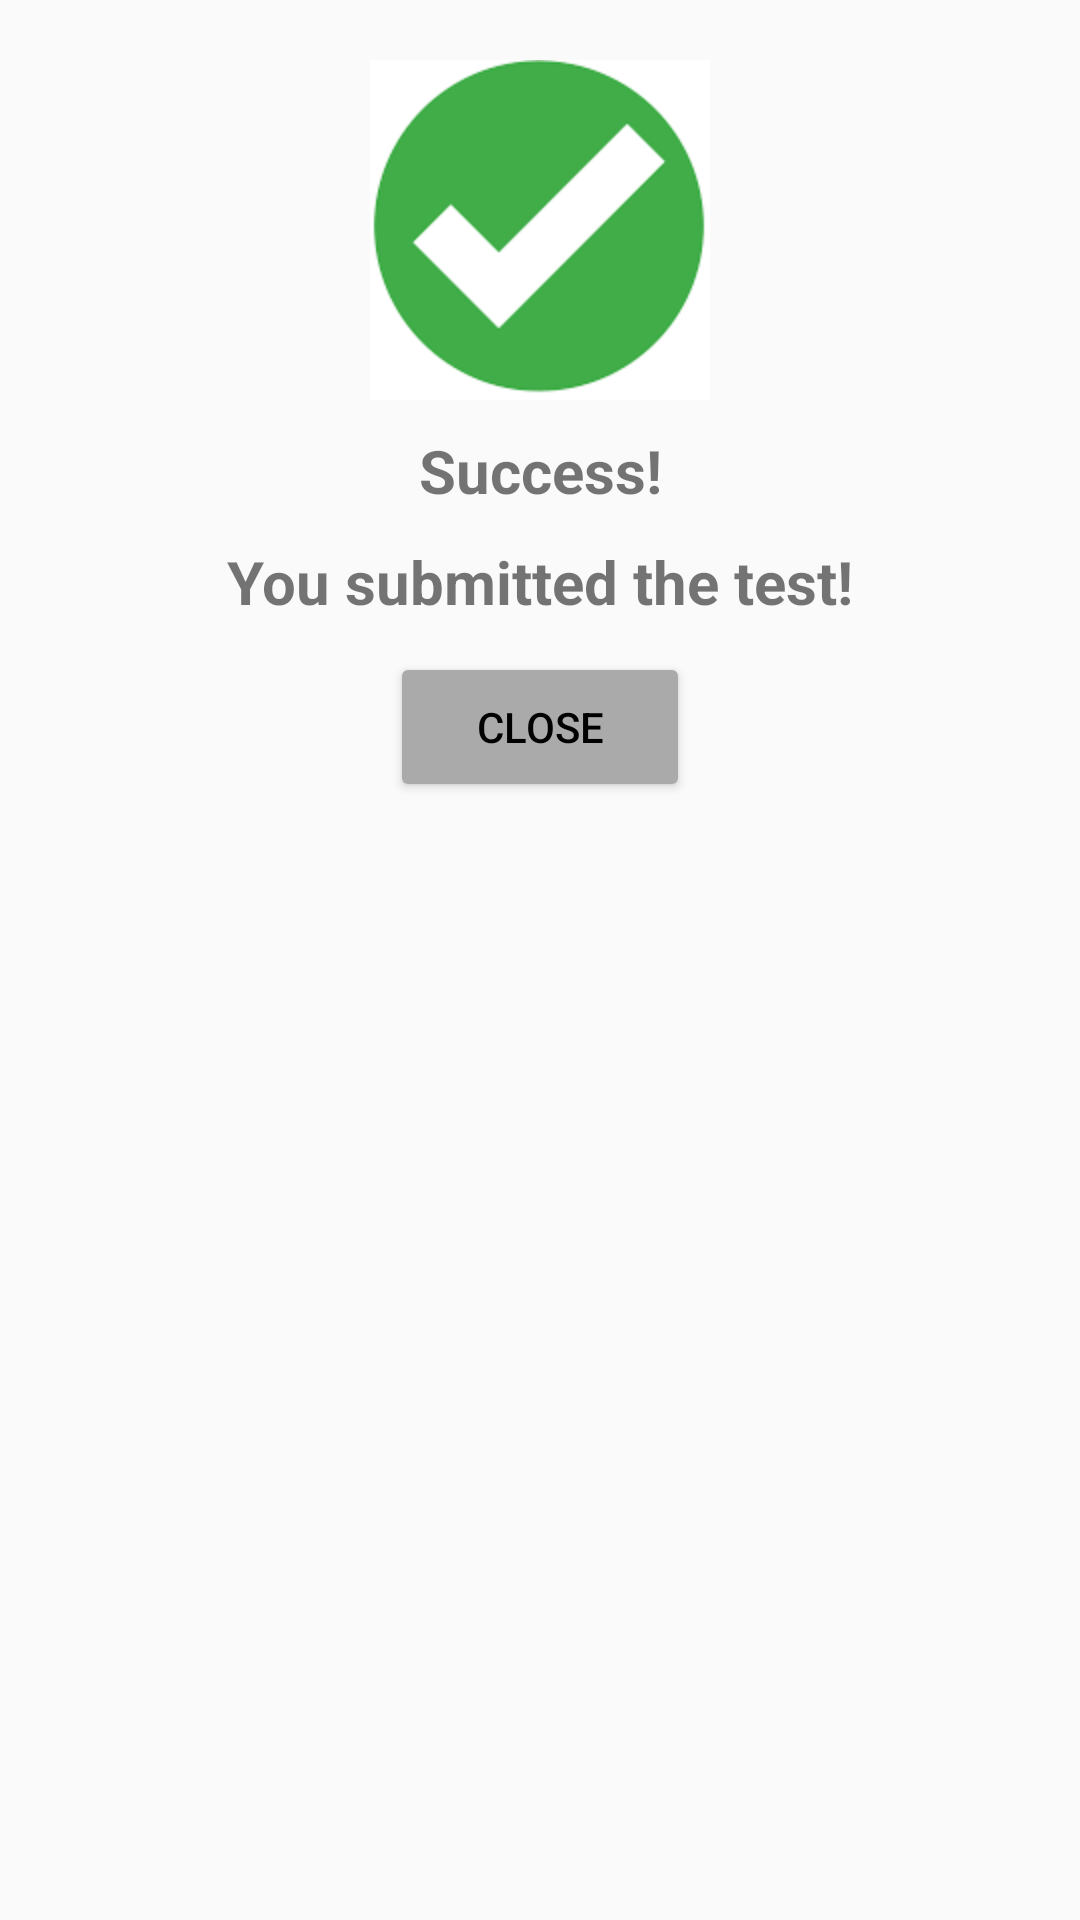

Android layout source for this screen:
<!-- AndroidManifest.xml: application theme Theme.TTCQUIZZ -->
<!-- res/layout/custom_dialog_submit_test.xml -->
<?xml version="1.0" encoding="utf-8"?>
<androidx.constraintlayout.widget.ConstraintLayout xmlns:android="http://schemas.android.com/apk/res/android"
    xmlns:app="http://schemas.android.com/apk/res-auto"
    android:layout_width="match_parent"
    android:layout_height="match_parent"
    android:paddingHorizontal="50dp"
    android:paddingVertical="20dp">

    <ImageView
        android:id="@+id/iv_submit_success"
        android:layout_width="wrap_content"
        android:layout_height="wrap_content"

        android:src="@drawable/tik_success"
        app:layout_constraintLeft_toLeftOf="parent"
        app:layout_constraintRight_toRightOf="parent"
        app:layout_constraintTop_toTopOf="parent" />

    <TextView
        android:id="@+id/tv_success"
        android:layout_width="wrap_content"
        android:layout_height="wrap_content"
        android:text="@string/success"
        android:textSize="20sp"
        android:textStyle="bold"
        android:layout_marginTop="10dp"
        app:layout_constraintLeft_toLeftOf="parent"
        app:layout_constraintRight_toRightOf="parent"
        app:layout_constraintTop_toBottomOf="@id/iv_submit_success" />

    <TextView
        android:id="@+id/tv_submitted"
        android:layout_width="wrap_content"
        android:layout_height="wrap_content"
        android:layout_marginTop="10dp"
        android:text="@string/submited"
        android:textSize="20sp"
        android:textStyle="bold"
        app:layout_constraintLeft_toLeftOf="parent"
        app:layout_constraintRight_toRightOf="parent"
        app:layout_constraintTop_toBottomOf="@id/tv_success" />

    <Button
        android:id="@+id/btn_close"
        android:layout_width="100dp"
        android:layout_height="50dp"
        android:layout_marginTop="10dp"
        android:backgroundTint="@android:color/darker_gray"
        android:text="@string/btn_close"
        android:textColor="@android:color/black"
        app:layout_constraintLeft_toLeftOf="parent"
        app:layout_constraintRight_toRightOf="parent"
        app:layout_constraintTop_toBottomOf="@id/tv_submitted" />
</androidx.constraintlayout.widget.ConstraintLayout>
<!-- resources referenced by this layout -->
<resources>
  <!-- drawable tik_success: png bitmap (drawable-hdpi, 5469 bytes) -->
  <string name="btn_close">Close</string>
  <string name="submited">You submitted the test!</string>
  <string name="success">Success!</string>
  <style name="Theme.TTCQUIZZ" parent="Theme.AppCompat.Light.NoActionBar">
          
          <item name="colorPrimary">@color/orange</item>
          <item name="colorPrimaryVariant">@color/orange</item>
          <item name="colorOnPrimary">@color/white</item>
          
          <item name="colorSecondary">@color/teal_200</item>
          <item name="colorSecondaryVariant">@color/teal_700</item>
          <item name="colorOnSecondary">@color/black</item>
          
          <item name="android:statusBarColor" tools:targetApi="l">?attr/colorPrimaryVariant</item>
          
      </style>
  <color name="orange">#F58022</color>
  <color name="white">#FFFFFFFF</color>
  <color name="teal_200">#FF03DAC5</color>
  <color name="teal_700">#FF018786</color>
  <color name="black">#FF000000</color>
</resources>
